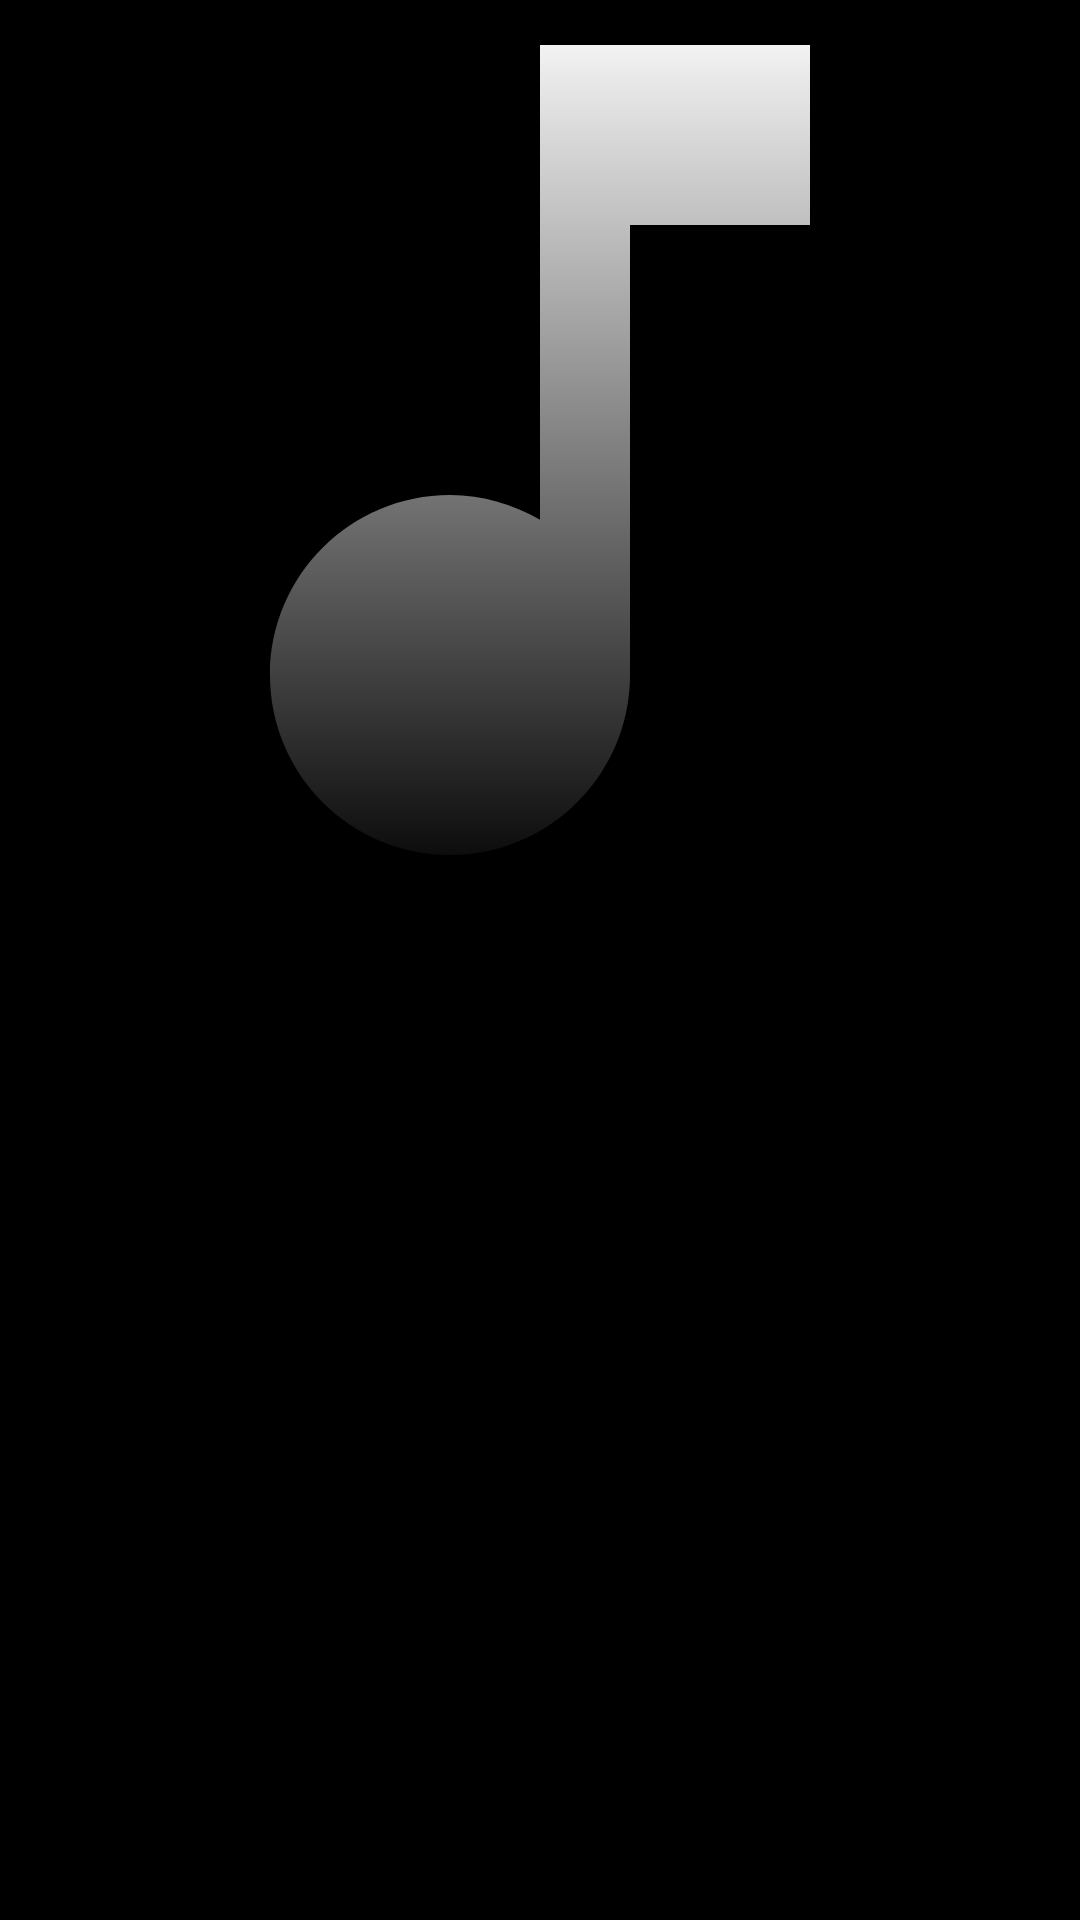

This screen was rendered from an Android layout file. Write that file and the resources it references.
<!-- AndroidManifest.xml: application theme Theme.MusicPlayer -->
<!-- res/layout/activity_album_details.xml -->
<?xml version="1.0" encoding="utf-8"?>
<RelativeLayout
    xmlns:android="http://schemas.android.com/apk/res/android"
    xmlns:app="http://schemas.android.com/apk/res-auto"
    xmlns:tools="http://schemas.android.com/tools"
    android:layout_width="match_parent"
    android:layout_height="match_parent"
    android:background="@color/black"
    tools:context=".AlbumDetails">

    <ImageView
        android:layout_width="match_parent"
        android:layout_height="300dp"
        android:id="@+id/albumPhoto"
        android:src="@drawable/ic_album_art_unavailable"
        android:scaleType="centerCrop"/>

    <ImageView
        android:layout_width="match_parent"
        android:layout_height="300dp"
        android:id="@+id/gradient"
        android:src="@drawable/gradient_bg" />

    <androidx.recyclerview.widget.RecyclerView
        android:layout_width="match_parent"
        android:layout_height="match_parent"
        android:id="@+id/recyclerView"
        android:layout_below="@id/albumPhoto"/>

</RelativeLayout>
<!-- resources referenced by this layout -->
<resources>
  <!-- drawable gradient_bg (drawable) -->
  <?xml version="1.0" encoding="utf-8"?>
  <shape xmlns:android="http://schemas.android.com/apk/res/android">
      <gradient android:startColor="@color/black"
          android:angle="90"/>
  </shape>
  <!-- drawable ic_album_art_unavailable (drawable) -->
  <vector xmlns:android="http://schemas.android.com/apk/res/android"
      android:width="24dp"
      android:height="24dp"
      android:viewportWidth="24"
      android:viewportHeight="24" >
    <path
        android:fillColor="@android:color/white"
        android:pathData="M12,3v10.55c-0.59,-0.34 -1.27,-0.55 -2,-0.55 -2.21,0 -4,1.79 -4,4s1.79,4 4,4 4,-1.79 4,-4V7h4V3h-6z"/>
  </vector>
  <style name="Theme.MusicPlayer" parent="Theme.MaterialComponents.DayNight.DarkActionBar">
          
          <item name="colorPrimary">@color/purple_500</item>
          <item name="colorPrimaryVariant">@color/purple_700</item>
          <item name="colorOnPrimary">@color/white</item>
          
          <item name="colorSecondary">@color/teal_200</item>
          <item name="colorSecondaryVariant">@color/teal_700</item>
          <item name="colorOnSecondary">@color/black</item>
          
          <item name="android:statusBarColor" tools:targetApi="l">?attr/colorPrimaryVariant</item>
          
      </style>
  <!-- not gathered from this repository: default colours our renderer supplied (Android Studio template values) -->
  <color name="purple_500">#FF6200EE</color>
  <color name="purple_700">#FF3700B3</color>
  <color name="teal_200">#FF03DAC5</color>
  <color name="teal_700">#FF018786</color>
  <color name="black">#FF000000</color>
  <color name="white">#FFFFFFFF</color>
</resources>
